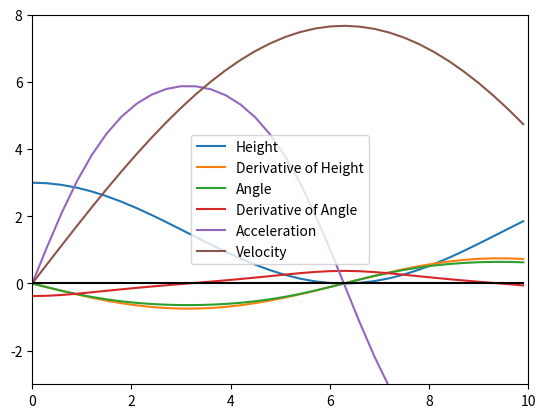

Write Python code to recreate this figure.
import numpy

MAX = 10
g = 9.8

def func_generator(func, step: float = 0.5, max: float = MAX):
    """
    To be used in a list comprehension
    func: lambda function
    step: how far to increase
    returns a generator
    """
    i = 0
    while i < max:
        yield func(i)
        i += step

# These are the functions that need to be changed if needed
def height_func():
    return lambda x: 1.5 * (numpy.cos(x/2)+1)

def der_height_func():
    return lambda x: -0.75 * numpy.sin(x/2)

def doub_der_height_func():
    return lambda x: -0.375 * numpy.cos(x/2)

# These functions are not to be changed
def angle_func():
    return lambda x: numpy.arctan(der_height_func()(x))

def der_angle_func():
    return lambda x: doub_der_height_func()(x) / ( ( der_height_func()(x) ** 2 ) + 1 )

def acceleration_func():
    return lambda x: g * numpy.sin(-angle_func()(x))

def velocity_func():
    return lambda x: numpy.sqrt((2 * g * height_func()(0)) - (2 * g * height_func()(x)))

# use these functions
def get_x(step: float = 0.5, max: float = MAX):
    return [x for x in func_generator(lambda x: x, step, max=max)]

def get_height(step: float = 0.5, max: float = MAX):
    return [h for h in func_generator(height_func(), step, max=max)]

def get_der_height(step: float = 0.5, max: float = MAX):
    return [d_h for d_h in func_generator(der_height_func(), step, max=max)]

def get_angle(step: float = 0.5, max: float = MAX):
    return [a for a in func_generator(angle_func(), step, max=max)]

def get_der_angle(step: float = 0.5, max: float = MAX):
    return [d_a for d_a in func_generator(der_angle_func(), step=step, max=max)]

def get_acceleration(step: float = 0.5, max: float = MAX):
    return [y for y in func_generator(acceleration_func(), step, max=max)]

def get_velocity(step: float = 0.5, max: float = MAX):
    return [v for v in func_generator(velocity_func(), step, max=max)]


def test():
    import matplotlib.pyplot as plt

    step = 0.3
    x_points = get_x(step)
    height_points = get_height(step)
    d_h_points = get_der_height(step)
    angle_points = get_angle(step)
    der_angle_points = get_der_angle(step)
    acc_points = get_acceleration(step)
    vec_points = get_velocity(step)

    plt.plot(x_points, height_points, label='Height')
    plt.plot(x_points, d_h_points, label='Derivative of Height')
    plt.plot(x_points, angle_points, label='Angle')
    plt.plot(x_points, der_angle_points, label='Derivative of Angle')
    plt.plot(x_points, acc_points, label='Acceleration')
    plt.plot(x_points, vec_points, label='Velocity')
    plt.ylim(-3, 8)
    plt.xlim(0, MAX)
    plt.legend()
    plt.plot(x_points, [0 for _ in range(len(x_points))], color='k')
    plt.show()

if __name__ == "__main__":
    test()
